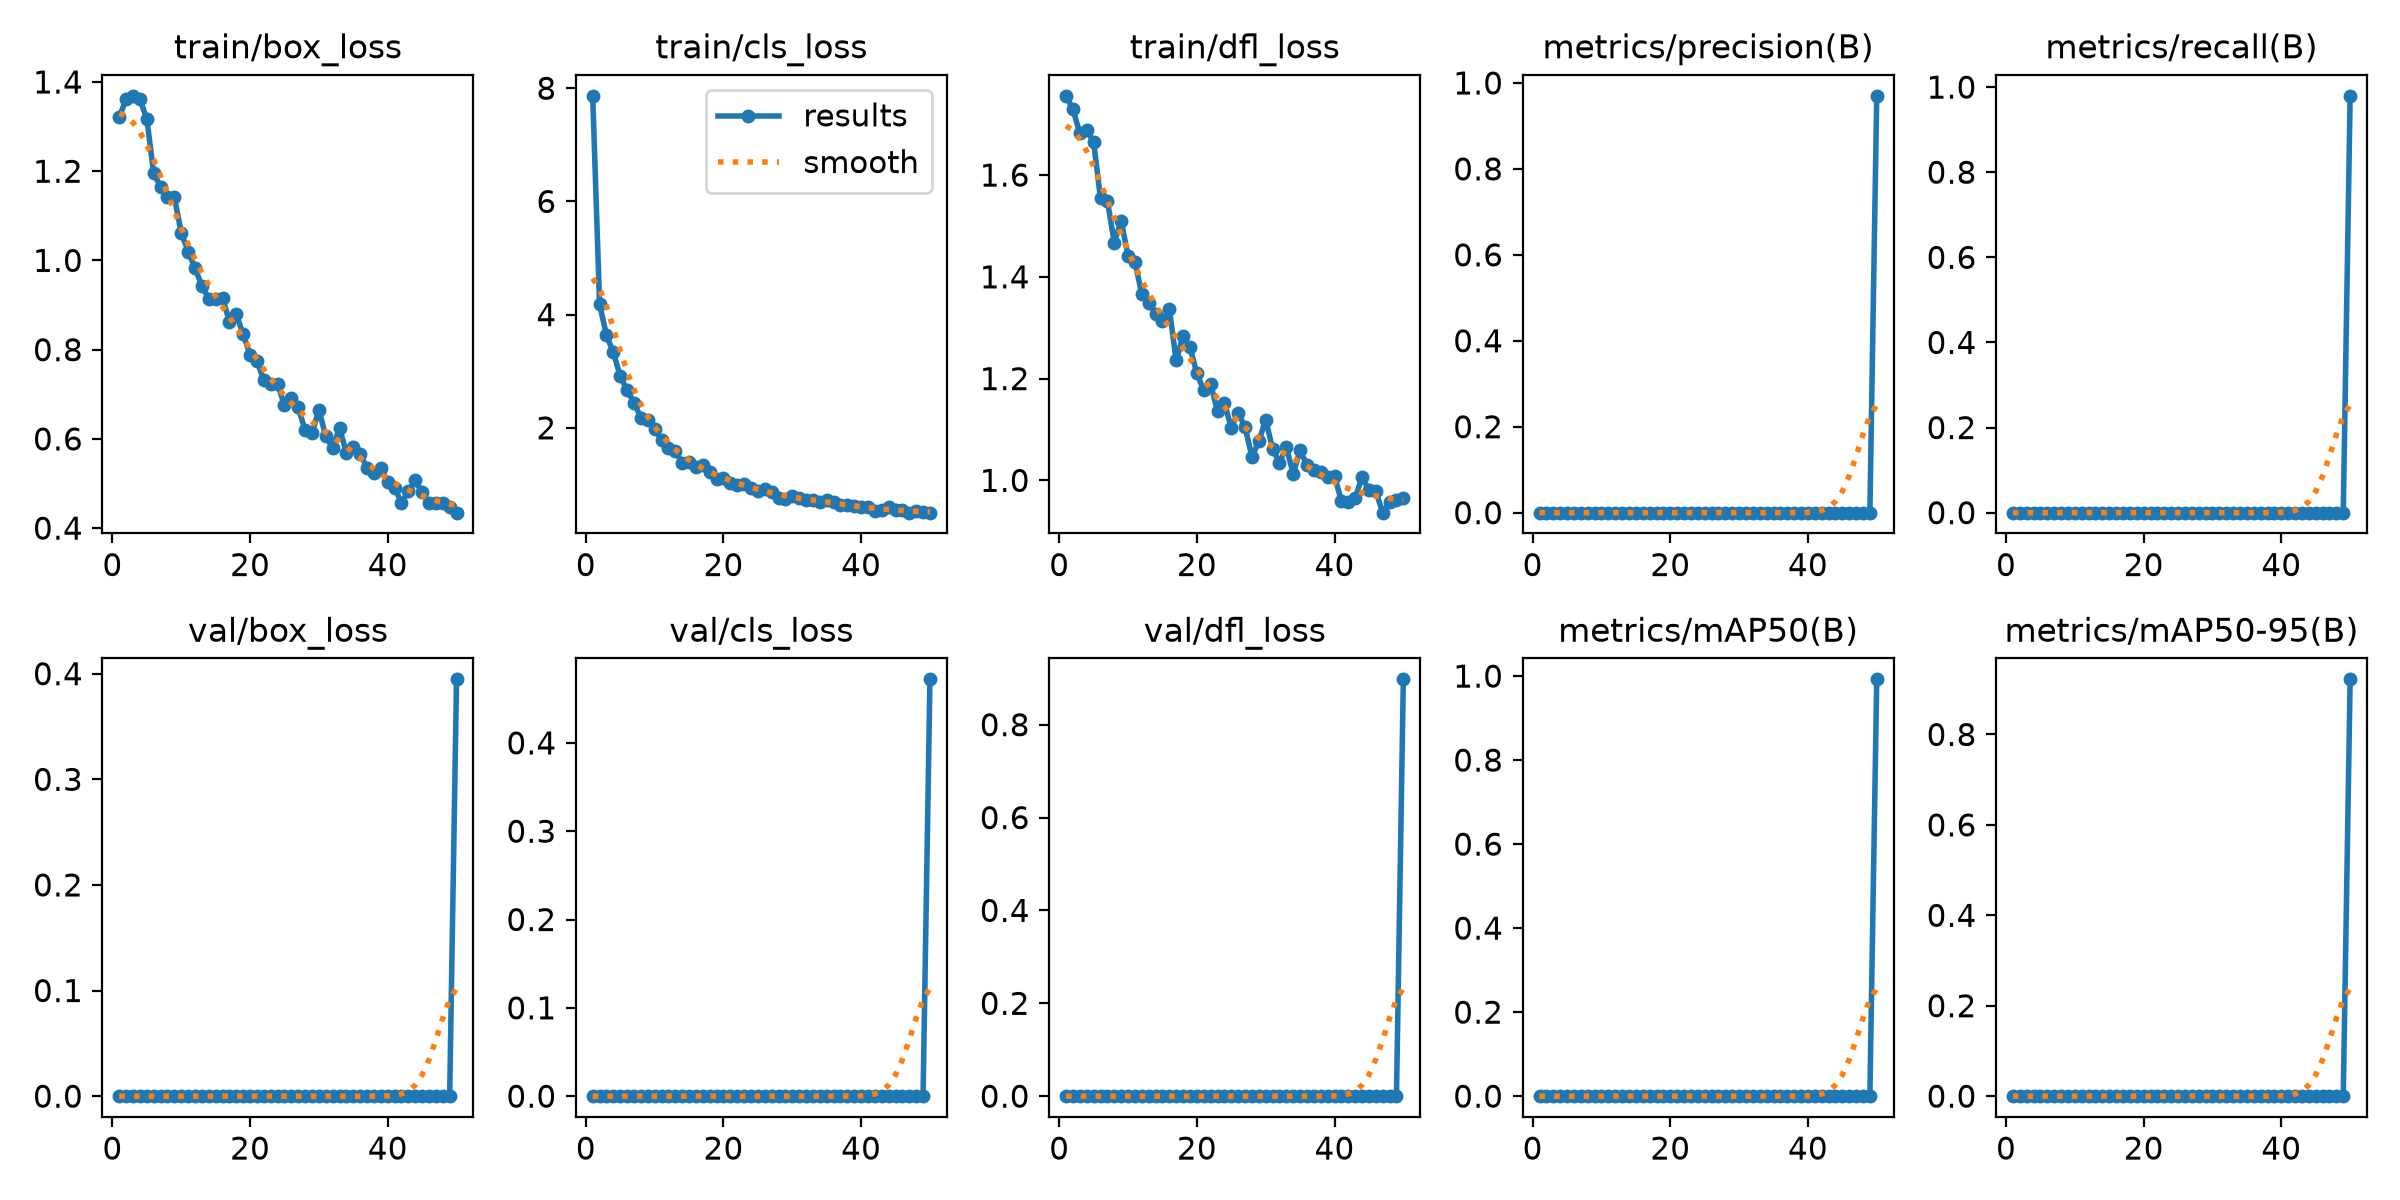

Data behind this chart, as committed beside it:
epoch, time, train/box_loss, train/cls_loss, train/dfl_loss, metrics/precision(B), metrics/recall(B), metrics/mAP50(B), metrics/mAP50-95(B), val/box_loss, val/cls_loss, val/dfl_loss, lr/pg0, lr/pg1, lr/pg2
1, 2.948, 1.322, 7.865, 1.756, 0, 0, 0, 0, 0, 0, 0, 0.00016, 0.00016, 0.06816
2, 6.115, 1.362, 4.183, 1.729, 0, 0, 0, 0, 0, 0, 0, 0.0003202, 0.0003202, 0.03499
3, 9.359, 1.369, 3.637, 1.682, 0, 0, 0, 0, 0, 0, 0, 0.0004738, 0.0004738, 0.001807
4, 12.59, 1.361, 3.332, 1.688, 0, 0, 0, 0, 0, 0, 0, 0.0004703, 0.0004703, 0.0004703
5, 15.89, 1.317, 2.913, 1.665, 0, 0, 0, 0, 0, 0, 0, 0.0004604, 0.0004604, 0.0004604
6, 19.1, 1.195, 2.666, 1.554, 0, 0, 0, 0, 0, 0, 0, 0.0004505, 0.0004505, 0.0004505
7, 22.4, 1.165, 2.446, 1.55, 0, 0, 0, 0, 0, 0, 0, 0.0004406, 0.0004406, 0.0004406
8, 25.65, 1.143, 2.182, 1.467, 0, 0, 0, 0, 0, 0, 0, 0.0004307, 0.0004307, 0.0004307
9, 29.05, 1.141, 2.142, 1.51, 0, 0, 0, 0, 0, 0, 0, 0.0004208, 0.0004208, 0.0004208
10, 32.54, 1.062, 1.981, 1.441, 0, 0, 0, 0, 0, 0, 0, 0.0004109, 0.0004109, 0.0004109
11, 36.16, 1.02, 1.786, 1.429, 0, 0, 0, 0, 0, 0, 0, 0.000401, 0.000401, 0.000401
12, 39.87, 0.9831, 1.646, 1.366, 0, 0, 0, 0, 0, 0, 0, 0.0003911, 0.0003911, 0.0003911
13, 43.46, 0.9428, 1.591, 1.349, 0, 0, 0, 0, 0, 0, 0, 0.0003812, 0.0003812, 0.0003812
14, 47.15, 0.9135, 1.38, 1.327, 0, 0, 0, 0, 0, 0, 0, 0.0003713, 0.0003713, 0.0003713
15, 50.08, 0.9145, 1.396, 1.312, 0, 0, 0, 0, 0, 0, 0, 0.0003614, 0.0003614, 0.0003614
16, 52.99, 0.9167, 1.303, 1.337, 0, 0, 0, 0, 0, 0, 0, 0.0003515, 0.0003515, 0.0003515
17, 55.88, 0.8626, 1.336, 1.236, 0, 0, 0, 0, 0, 0, 0, 0.0003416, 0.0003416, 0.0003416
18, 58.99, 0.8795, 1.221, 1.284, 0, 0, 0, 0, 0, 0, 0, 0.0003317, 0.0003317, 0.0003317
19, 61.94, 0.8342, 1.097, 1.262, 0, 0, 0, 0, 0, 0, 0, 0.0003218, 0.0003218, 0.0003218
20, 64.92, 0.7883, 1.117, 1.21, 0, 0, 0, 0, 0, 0, 0, 0.0003119, 0.0003119, 0.0003119
21, 68.17, 0.7754, 1.029, 1.177, 0, 0, 0, 0, 0, 0, 0, 0.000302, 0.000302, 0.000302
22, 71.39, 0.7309, 0.987, 1.189, 0, 0, 0, 0, 0, 0, 0, 0.0002921, 0.0002921, 0.0002921
23, 74.74, 0.724, 1.009, 1.136, 0, 0, 0, 0, 0, 0, 0, 0.0002822, 0.0002822, 0.0002822
24, 77.9, 0.723, 0.9404, 1.152, 0, 0, 0, 0, 0, 0, 0, 0.0002723, 0.0002723, 0.0002723
25, 81.47, 0.6753, 0.8772, 1.104, 0, 0, 0, 0, 0, 0, 0, 0.0002624, 0.0002624, 0.0002624
26, 85.41, 0.6919, 0.9137, 1.133, 0, 0, 0, 0, 0, 0, 0, 0.0002525, 0.0002525, 0.0002525
27, 89.01, 0.6708, 0.8641, 1.105, 0, 0, 0, 0, 0, 0, 0, 0.0002426, 0.0002426, 0.0002426
28, 92.3, 0.6189, 0.7626, 1.046, 0, 0, 0, 0, 0, 0, 0, 0.0002327, 0.0002327, 0.0002327
29, 95.33, 0.6124, 0.7433, 1.077, 0, 0, 0, 0, 0, 0, 0, 0.0002228, 0.0002228, 0.0002228
30, 98.54, 0.6656, 0.8033, 1.119, 0, 0, 0, 0, 0, 0, 0, 0.0002129, 0.0002129, 0.0002129
31, 101.8, 0.6055, 0.7601, 1.062, 0, 0, 0, 0, 0, 0, 0, 0.000203, 0.000203, 0.000203
32, 104.7, 0.5804, 0.7185, 1.034, 0, 0, 0, 0, 0, 0, 0, 0.0001931, 0.0001931, 0.0001931
33, 107.7, 0.6249, 0.7208, 1.066, 0, 0, 0, 0, 0, 0, 0, 0.0001832, 0.0001832, 0.0001832
34, 110.7, 0.5674, 0.6972, 1.013, 0, 0, 0, 0, 0, 0, 0, 0.0001733, 0.0001733, 0.0001733
35, 113.5, 0.5808, 0.7271, 1.059, 0, 0, 0, 0, 0, 0, 0, 0.0001634, 0.0001634, 0.0001634
36, 116.5, 0.5663, 0.6843, 1.03, 0, 0, 0, 0, 0, 0, 0, 0.0001535, 0.0001535, 0.0001535
37, 119.3, 0.5349, 0.6404, 1.02, 0, 0, 0, 0, 0, 0, 0, 0.0001436, 0.0001436, 0.0001436
38, 122.3, 0.5241, 0.6316, 1.016, 0, 0, 0, 0, 0, 0, 0, 0.0001337, 0.0001337, 0.0001337
39, 125.5, 0.5351, 0.6171, 1.006, 0, 0, 0, 0, 0, 0, 0, 0.0001238, 0.0001238, 0.0001238
40, 128.6, 0.5029, 0.5939, 1.008, 0, 0, 0, 0, 0, 0, 0, 0.0001139, 0.0001139, 0.0001139
41, 131.5, 0.4895, 0.5997, 0.96, 0, 0, 0, 0, 0, 0, 0, 0.000104, 0.000104, 0.000104
42, 134.6, 0.4574, 0.5374, 0.958, 0, 0, 0, 0, 0, 0, 0, 9.41e-05, 9.41e-05, 9.41e-05
43, 137.5, 0.4823, 0.5525, 0.9657, 0, 0, 0, 0, 0, 0, 0, 8.42e-05, 8.42e-05, 8.42e-05
44, 140.5, 0.507, 0.5969, 1.006, 0, 0, 0, 0, 0, 0, 0, 7.43e-05, 7.43e-05, 7.43e-05
45, 143.4, 0.48, 0.543, 0.9815, 0, 0, 0, 0, 0, 0, 0, 6.44e-05, 6.44e-05, 6.44e-05
46, 146.4, 0.4563, 0.542, 0.9785, 0, 0, 0, 0, 0, 0, 0, 5.45e-05, 5.45e-05, 5.45e-05
47, 149.3, 0.4562, 0.5021, 0.9366, 0, 0, 0, 0, 0, 0, 0, 4.46e-05, 4.46e-05, 4.46e-05
48, 152.6, 0.457, 0.5241, 0.9572, 0, 0, 0, 0, 0, 0, 0, 3.47e-05, 3.47e-05, 3.47e-05
49, 155.9, 0.4477, 0.511, 0.9621, 0, 0, 0, 0, 0, 0, 0, 2.48e-05, 2.48e-05, 2.48e-05
50, 162.1, 0.4347, 0.5018, 0.9648, 0.97, 0.9795, 0.9923, 0.9219, 0.3947, 0.472, 0.8977, 1.49e-05, 1.49e-05, 1.49e-05
